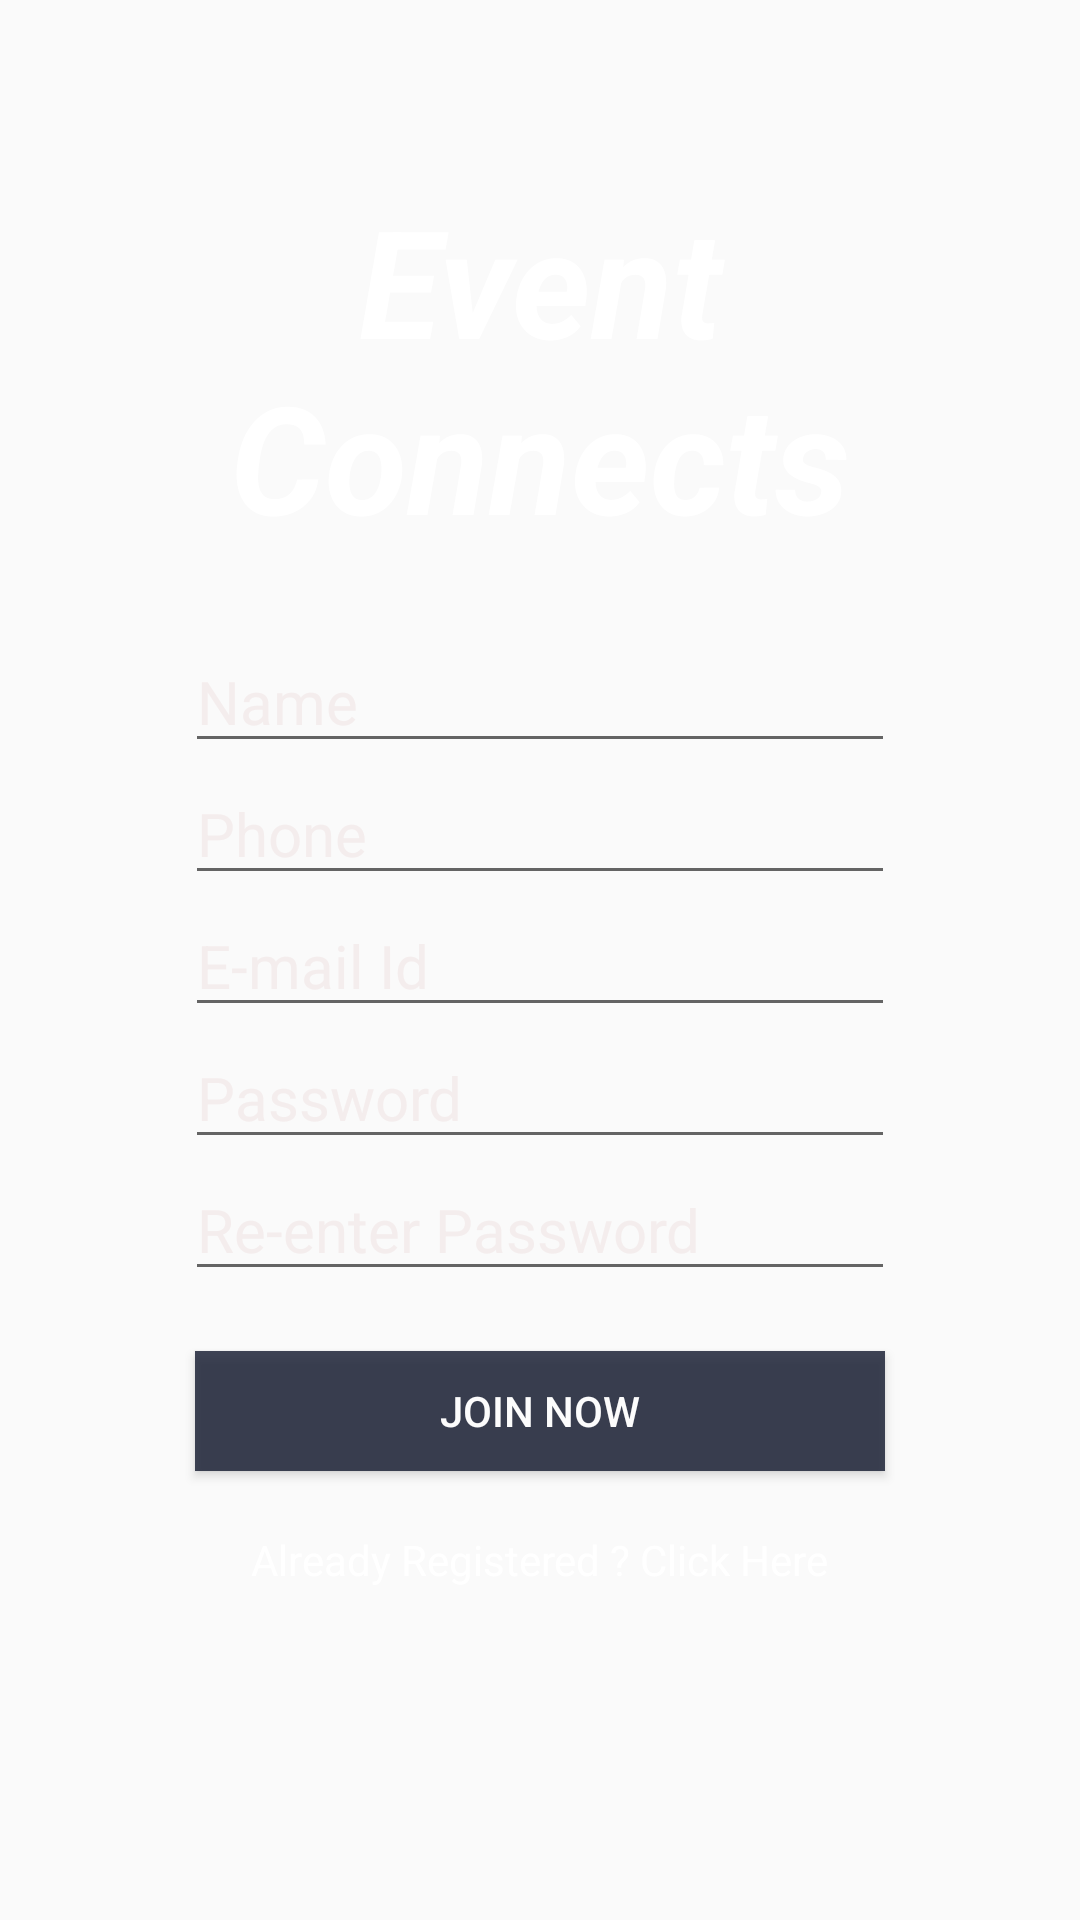

Android layout source for this screen:
<!-- AndroidManifest.xml: application theme AppTheme -->
<!-- res/layout/activity_create_user_id.xml -->
<?xml version="1.0" encoding="utf-8"?>

<FrameLayout
    xmlns:android="http://schemas.android.com/apk/res/android"
    xmlns:app="http://schemas.android.com/apk/res-auto"
    xmlns:tools="http://schemas.android.com/tools"
    android:layout_width="match_parent"
    android:layout_height="match_parent"
    tools:context="com.TheEventWelfare.EventConnects.CreateUserId">




    <ScrollView
    android:layout_width="match_parent"
    android:layout_height="match_parent">
    <RelativeLayout
        android:layout_width="match_parent"
        android:layout_height="match_parent"
        >
        <TextView
            android:layout_width="match_parent"
            android:layout_height="wrap_content"
            android:id="@+id/logo"
            android:layout_marginTop="60dp"
            android:layout_marginLeft="10dp"
            android:layout_marginRight="10dp"
            android:text="Event Connects"
            android:textAlignment="center"
            android:textColor="#ffffff"
            android:textSize="50sp"
            android:textStyle="bold|italic"
            android:layout_marginBottom="10dp"
            />

        <EditText
            android:layout_width="wrap_content"
            android:layout_height="wrap_content"
            android:layout_centerHorizontal="true"
            android:textColorHint="#f4eded"
            android:layout_marginTop="15dp"
            android:hint="Name"
            android:layout_below="@+id/logo"
            android:textColor="#fcfcfc"
            android:textSize="20sp"
            android:ems="10"
            android:id="@+id/createidfirstname"
            android:inputType="textPersonName"
            />
        <EditText
            android:layout_width="wrap_content"
            android:layout_height="wrap_content"
            android:layout_below="@+id/createidfirstname"
            android:id="@+id/createphoneno"
            android:textColorHint="#f4eded"
            android:ems="10"
            android:textColor="#fcfcfc"
            android:hint="Phone "
            android:layout_centerHorizontal="true"
            android:textSize="20sp"
            android:inputType="phone"/>
        <EditText
            android:layout_width="wrap_content"
            android:layout_height="wrap_content"
            android:layout_below="@+id/createphoneno"
            android:id="@+id/createduserid"
            android:textColorHint="#f4eded"
            android:ems="10"
            android:textColor="#fcfcfc"
            android:hint="E-mail Id"
            android:layout_centerHorizontal="true"
            android:textSize="20sp"
            android:inputType="textEmailAddress"
            />
        <EditText
            android:layout_height="wrap_content"
            android:hint="Password"
            android:layout_width="wrap_content"
            android:ems="10"
            android:textSize="20sp"
            android:textColor="#fcfcfc"
            android:textColorHint="#f4eded"
            android:layout_centerHorizontal="true"
            android:layout_below="@+id/createduserid"
            android:id="@+id/createduserpassword"
            android:inputType="textPassword"
            />
        <EditText
            android:layout_width="wrap_content"
            android:layout_height="wrap_content"
            android:hint="Re-enter Password"
            android:layout_centerHorizontal="true"
            android:ems="10"
            android:textColor="#fcfcfc"
            android:textColorHint="#f4eded"
            android:textSize="20sp"
            android:inputType="textPassword"
            android:layout_below="@+id/createduserpassword"
            android:id="@+id/reenteredpassword"
            />
        <Button
            android:layout_width="230dp"
            android:layout_height="40dp"
            android:layout_marginTop="20dp"
            android:layout_centerHorizontal="true"
            android:layout_below="@+id/reenteredpassword"
            android:text="JOIN NOW"
            android:background="@drawable/loginbuttonproperties"
            android:textColor="#fcfcfc"
            android:id="@+id/createidbutton"
            />
        <TextView
            android:layout_width="wrap_content"
            android:layout_height="wrap_content"
            android:layout_below="@+id/createidbutton"
            android:layout_centerHorizontal="true"
            android:layout_marginTop="20dp"
            android:text="Already Registered ? Click Here"
            android:id="@+id/alreadyregistered"
            android:textColor="#ffffff"
            android:clickable="true"
            />

    </RelativeLayout>
</ScrollView>

</FrameLayout>
<!-- resources referenced by this layout -->
<resources>
  <!-- drawable loginbuttonproperties (drawable) -->
  <?xml version="1.0" encoding="utf-8"?>
  
  <selector xmlns:android="http://schemas.android.com/apk/res/android">
      <item android:state_pressed="true"
          android:drawable="@color/button_pressed"/>
      <item android:drawable="@color/button_default"/>
  
  </selector>
  <style name="AppTheme" parent="Theme.AppCompat.Light.DarkActionBar">
          
          <item name="colorPrimary">@color/colorPrimary</item>
          <item name="colorPrimaryDark">@color/colorPrimaryDark</item>
          <item name="colorAccent">@color/colorAccent</item>
      </style>
  <color name="button_pressed">#c6040a2d</color>
  <color name="button_default">#cf151c31</color>
  <color name="colorPrimary">#223c87</color>
  <color name="colorPrimaryDark">#223c87</color>
  <color name="colorAccent">#aca9aa</color>
</resources>
